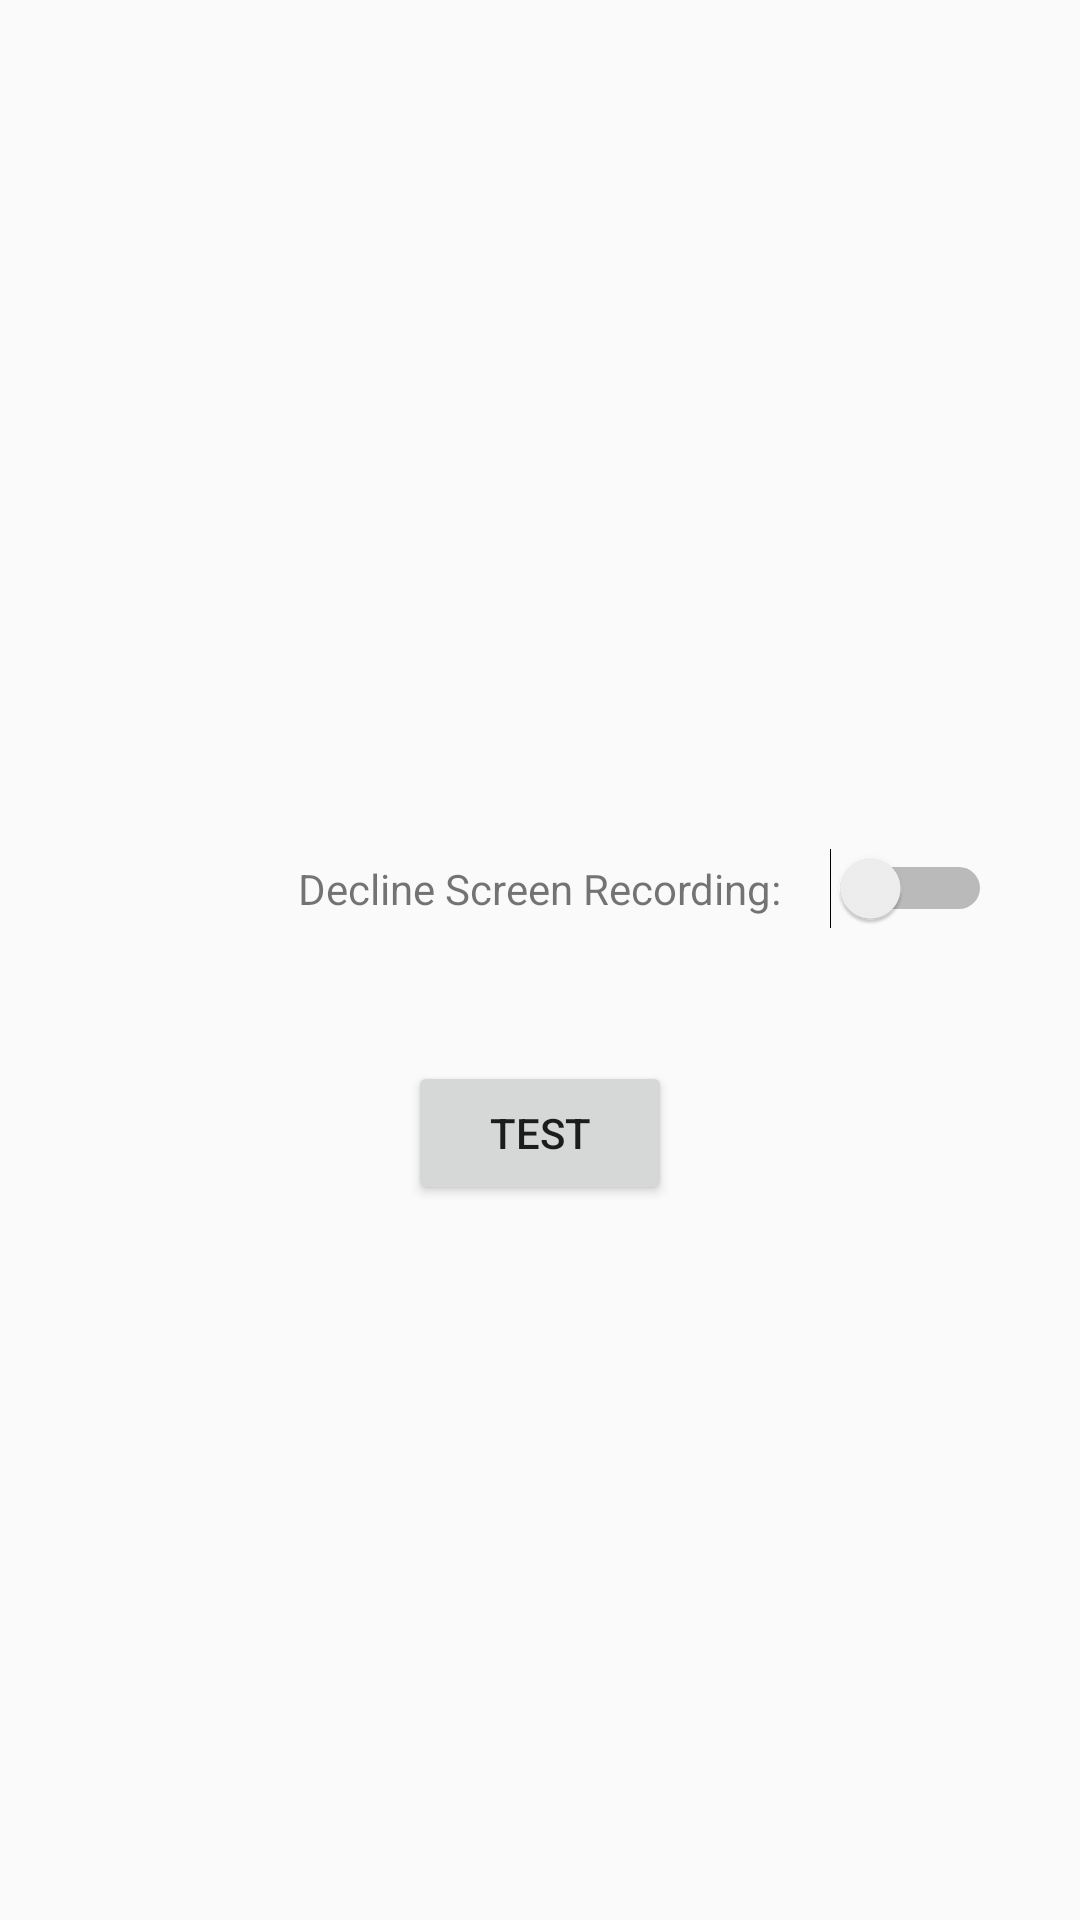

Produce the Android XML layout that renders to this screen, including the resource entries it uses.
<!-- AndroidManifest.xml: application theme AppTheme -->
<!-- res/layout/activity_screen_record_setting.xml -->
<?xml version="1.0" encoding="utf-8"?>
<androidx.constraintlayout.widget.ConstraintLayout xmlns:android="http://schemas.android.com/apk/res/android"
    xmlns:app="http://schemas.android.com/apk/res-auto"
    android:layout_width="match_parent"
    android:layout_height="match_parent">

    <Switch
        android:id="@+id/switchRecordSetting"
        android:layout_width="wrap_content"
        android:layout_height="wrap_content"
        android:layout_marginStart="16dp"
        app:layout_constraintBottom_toBottomOf="@+id/txtRecordSetting"
        app:layout_constraintStart_toEndOf="@+id/txtRecordSetting"
        app:layout_constraintTop_toTopOf="@+id/txtRecordSetting" />

    <TextView
        android:id="@+id/txtRecordSetting"
        android:layout_width="wrap_content"
        android:layout_height="wrap_content"
        android:layout_marginBottom="48dp"
        android:text="Decline Screen Recording:"
        app:layout_constraintBottom_toBottomOf="parent"
        app:layout_constraintEnd_toEndOf="parent"
        app:layout_constraintStart_toStartOf="parent"
        app:layout_constraintTop_toTopOf="parent" />

    <Button
        android:id="@+id/btnTest"
        android:layout_width="wrap_content"
        android:layout_height="wrap_content"
        android:layout_marginTop="48dp"
        android:text="TEST"
        app:layout_constraintEnd_toEndOf="parent"
        app:layout_constraintStart_toStartOf="parent"
        app:layout_constraintTop_toBottomOf="@+id/txtRecordSetting" />

</androidx.constraintlayout.widget.ConstraintLayout>
<!-- resources referenced by this layout -->
<resources>
  <style name="AppTheme" parent="Theme.MaterialComponents.Light.DarkActionBar.Bridge">
          
          <item name="colorPrimary">@color/colorPrimary</item>
          <item name="colorPrimaryDark">@color/colorPrimaryDark</item>
          <item name="colorAccent">@color/colorAccent</item>
      </style>
  <color name="colorPrimary">#6200EE</color>
  <color name="colorPrimaryDark">#3700B3</color>
  <color name="colorAccent">#03DAC5</color>
</resources>
